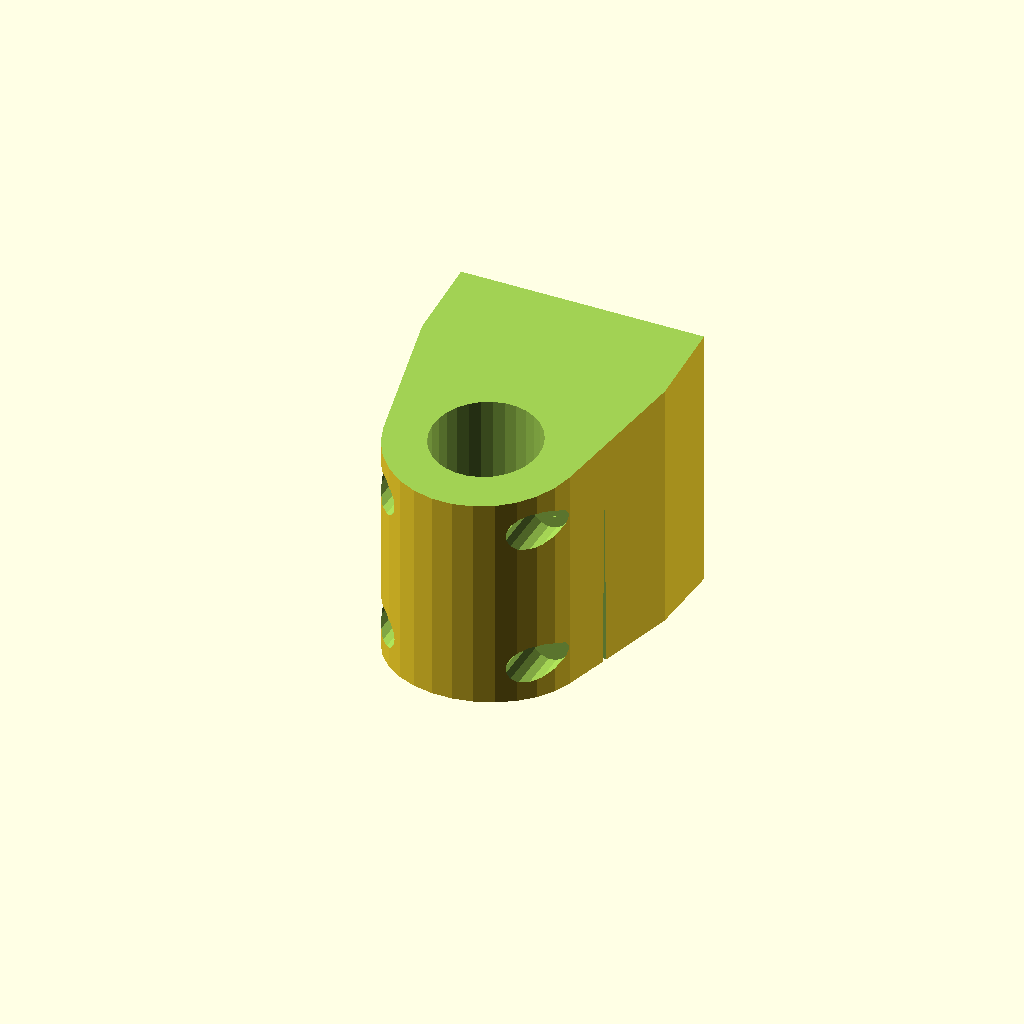
Cell 1: the model at its default parameters.
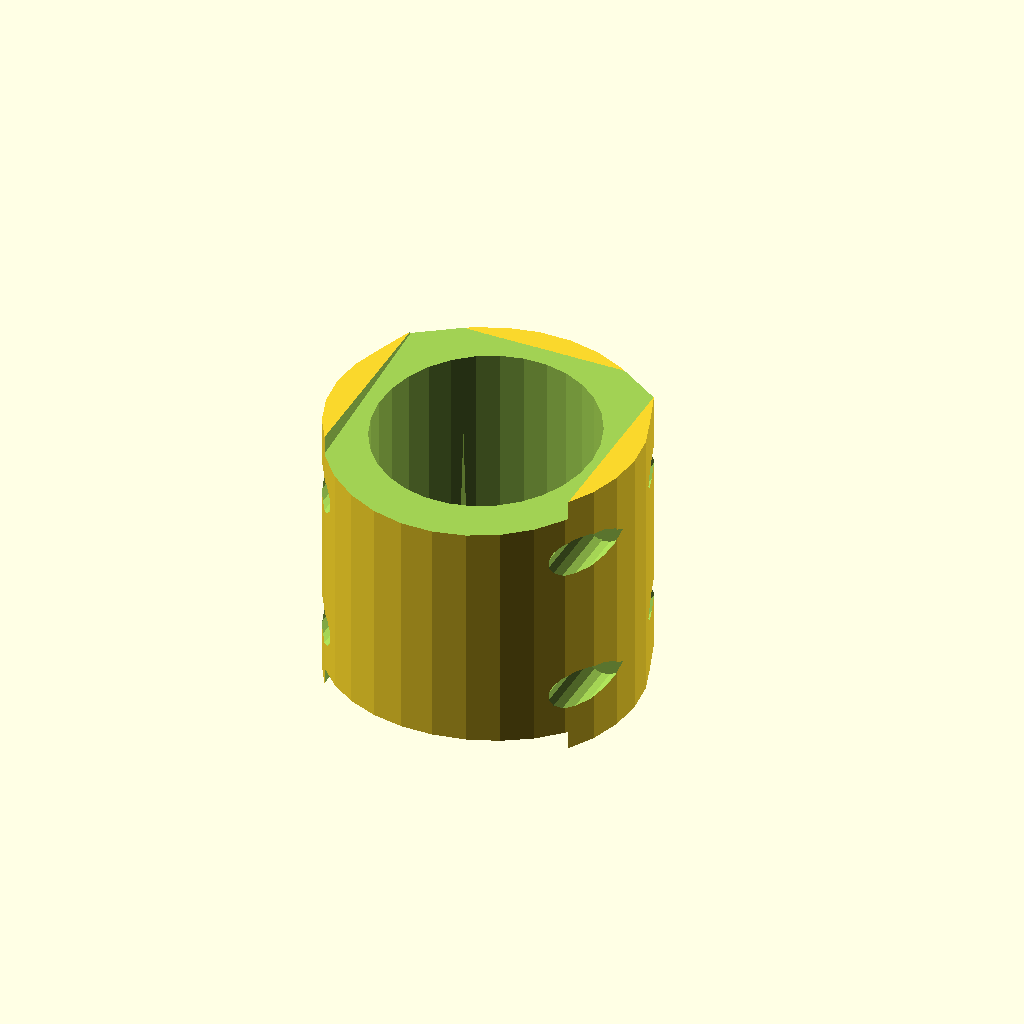
Cell 2: the same model with poleD = 51.
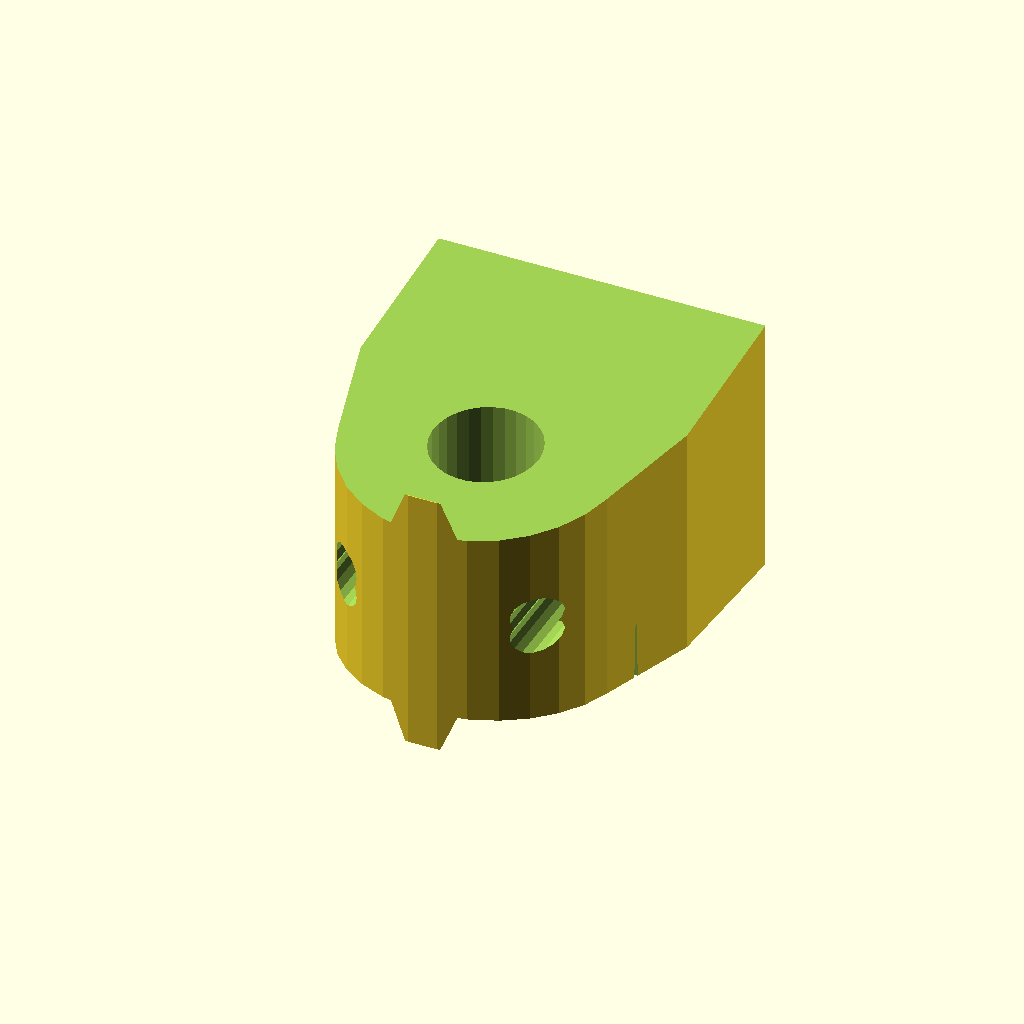
Cell 3 — wall set to 20, the other parameters unchanged.
All cells are drawn from one camera (rotation 55°, 0°, 25°, orthographic, colour scheme Cornfield), so only the parameter changes between them.
OpenSCAD source file pole-holder/pole-holder.scad:
/*
 * Copyright (c) 2025 Andrew Hewus Fresh <andrew@afresh1.com>
 *
 * Permission to use, copy, modify, and distribute this software for any
 * purpose with or without fee is hereby granted, provided that the above
 * copyright notice and this permission notice appear in all copies.
 *
 * THE SOFTWARE IS PROVIDED "AS IS" AND THE AUTHOR DISCLAIMS ALL WARRANTIES
 * WITH REGARD TO THIS SOFTWARE INCLUDING ALL IMPLIED WARRANTIES OF
 * MERCHANTABILITY AND FITNESS. IN NO EVENT SHALL THE AUTHOR BE LIABLE FOR
 * ANY SPECIAL, DIRECT, INDIRECT, OR CONSEQUENTIAL DAMAGES OR ANY DAMAGES
 * WHATSOEVER RESULTING FROM LOSS OF USE, DATA OR PROFITS, WHETHER IN AN
 * ACTION OF CONTRACT, NEGLIGENCE OR OTHER TORTIOUS ACTION, ARISING OUT OF
 * OR IN CONNECTION WITH THE USE OR PERFORMANCE OF THIS SOFTWARE.
 */

poleD = 25.5;

block = [ 38, 65, 65 ];

wall = 10;

outside = [
    wall + block.x + wall,
    wall + block.y + wall,
           block.z,
];

$fa = $preview ? $fa : 1.0;
$fs = $preview ? $fs : 0.1;

difference() {
    hull() {
        translate([-outside.x/2, outside.y - poleD - wall - 2*wall, 0])
            cube([ outside.x, 2*wall, outside.z ]);

        cylinder(d=wall + poleD + wall, h = outside.z);
    }

    for (p=[0, 1])
        translate([
            -outside.x/2 - 0.1,
            outside.y - poleD - wall/2,
            -2*wall + p*(4*wall + outside.z)
        ]) rotate([(p-0.5)*10, 0, 0]) translate([0,-outside.y,-p*2*wall])
            cube([outside.x + 0.2, outside.y, 2*wall]);

    translate([outside.x/2,poleD/2-wall/2,0]) rotate([0,-90])
        linear_extrude(outside.x) polygon([
            [0, 0.75],
            [0,-0.75],
            [outside.z-2*wall,0],
        ]);

    cylinder(d=poleD, h=2540);

    for (
        x=[ poleD/2 + wall/2, -(poleD/2 + wall/2) ],
        z=[ 1.5*wall, outside.z - 1.5*wall]
    ) translate([x,outside.y,z]) rotate([90]) {
            in  = 5.5;
            out = 9;
            l   = 5;
            cylinder(d=in, h=outside.y);
            translate([0,0,outside.y])
                cylinder(d1=in, d2=out, h=l);
            translate([0,0,outside.y + l])
                cylinder(d=out, h=outside.y);
        }

}
Customizer parameters (derived from the source; name, type, default, range or options):
poleD: number, default 25.5
block: vector, default [38, 65, 65]
wall: number, default 10
